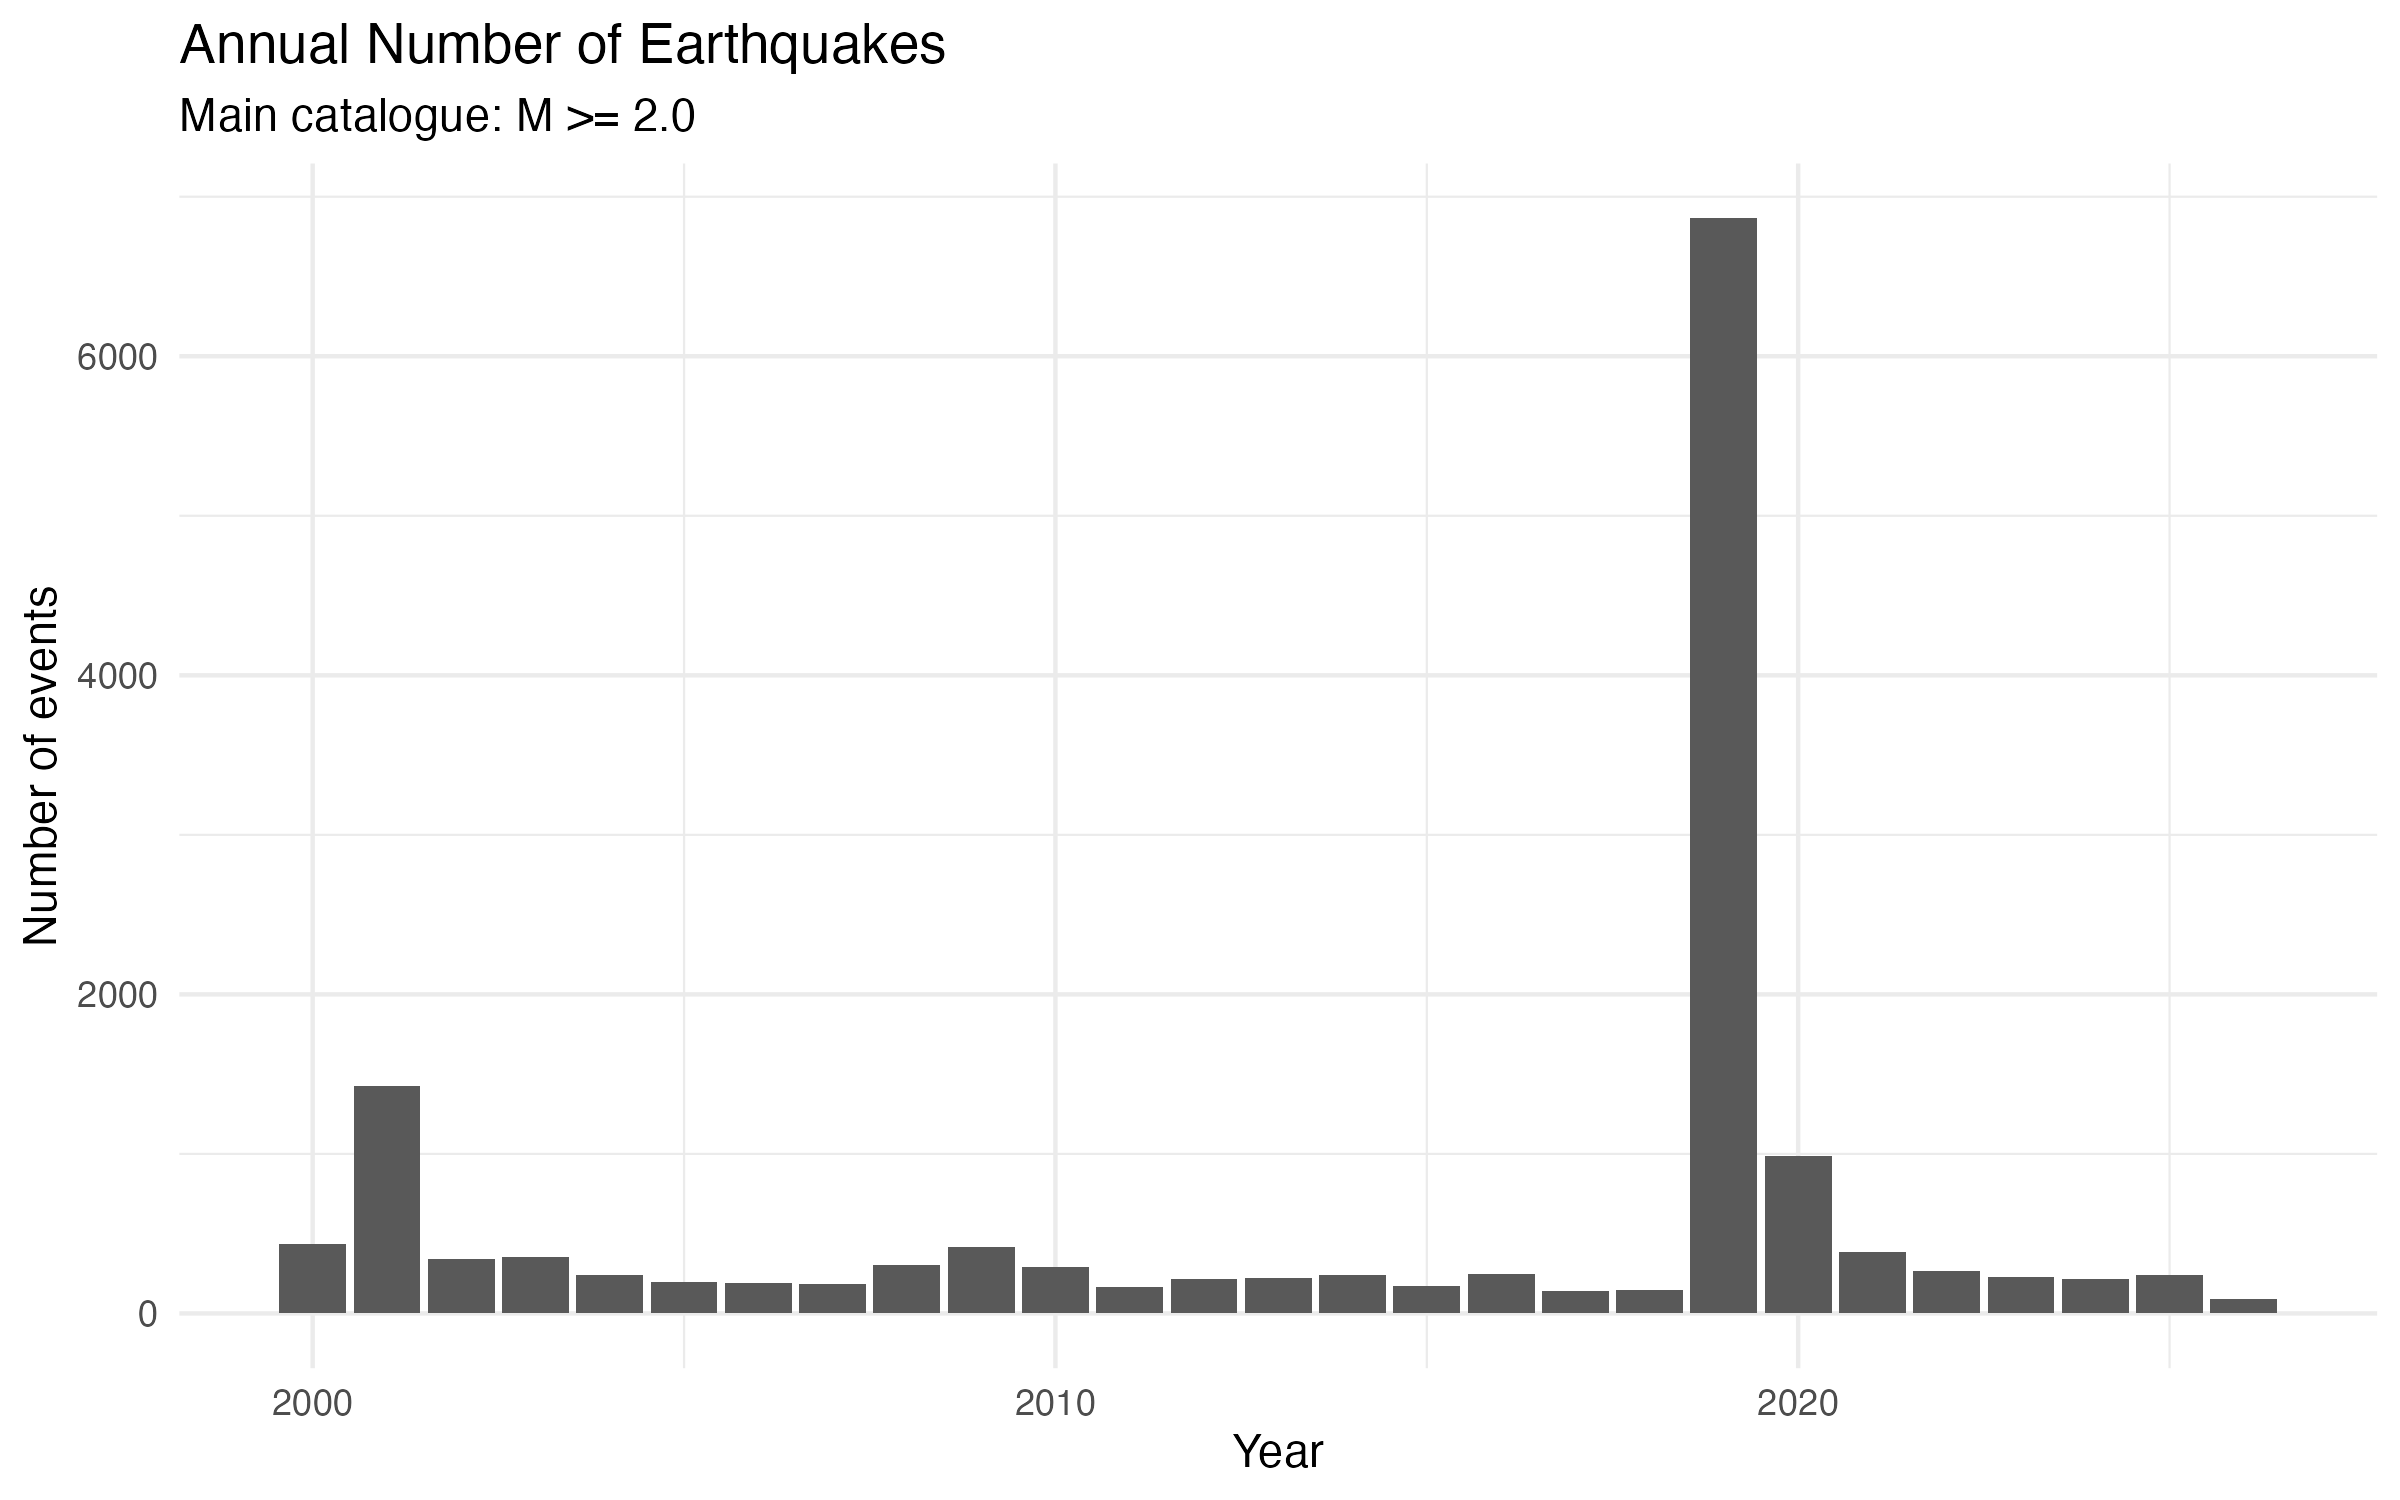

The data file committed next to this chart (first rows):
year, n_events, max_mag, mean_mag, median_mag
2000, 437, 4.51, 2.374, 2.23
2001, 1428, 5.17, 2.374, 2.26
2002, 339, 4.77, 2.405, 2.3
2003, 351, 4.54, 2.38, 2.27
2004, 241, 5.03, 2.358, 2.22
2005, 194, 4.38, 2.422, 2.265
2006, 189, 4.11, 2.437, 2.31
2007, 185, 4.34, 2.423, 2.33
2008, 302, 5.06, 2.512, 2.33
2009, 418, 5.19, 2.548, 2.39
2010, 294, 4.41, 2.529, 2.41
2011, 165, 4.45, 2.491, 2.34
2012, 215, 3.69, 2.453, 2.36
2013, 225, 4.3, 2.487, 2.35
2014, 241, 4.39, 2.5, 2.35
2015, 169, 4.25, 2.473, 2.38
2016, 250, 4.31, 2.447, 2.37
2017, 141, 4.12, 2.475, 2.32
2018, 146, 4.2, 2.421, 2.24
2019, 6865, 7.1, 2.541, 2.38
2020, 984, 5.8, 2.441, 2.29
2021, 384, 4.03, 2.435, 2.29
2022, 266, 4.58, 2.449, 2.31
2023, 230, 3.62, 2.452, 2.34
2024, 218, 4.87, 2.435, 2.285
2025, 241, 3.98, 2.407, 2.34
2026, 89, 4.11, 2.54, 2.38
